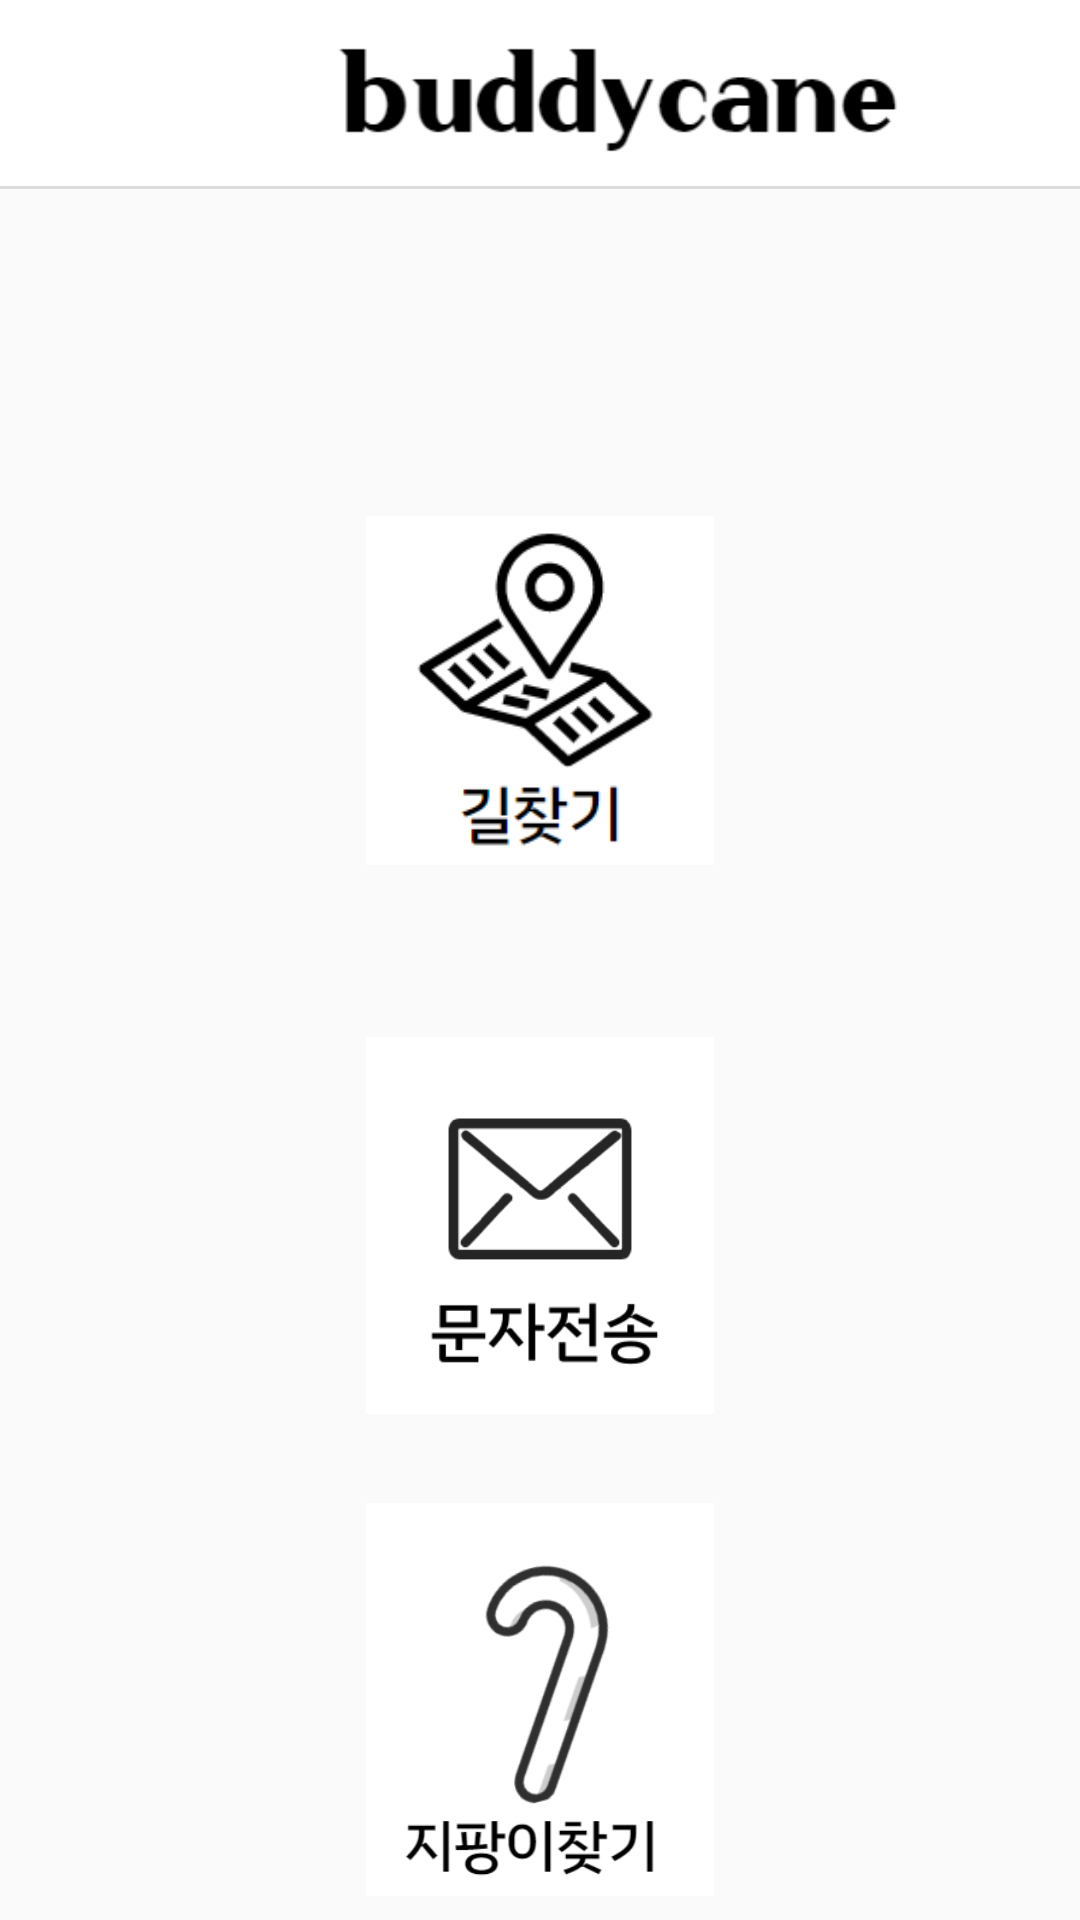

This screen was rendered from an Android layout file. Write that file and the resources it references.
<!-- AndroidManifest.xml: application theme Theme.Buddycane -->
<!-- res/layout/activity_home.xml -->
<?xml version="1.0" encoding="utf-8"?>
<androidx.constraintlayout.widget.ConstraintLayout
    xmlns:android="http://schemas.android.com/apk/res/android"
    xmlns:app="http://schemas.android.com/apk/res-auto"
    xmlns:tools="http://schemas.android.com/tools"
    android:layout_width="match_parent"
    android:layout_height="match_parent"
    tools:context=".Home">

    <LinearLayout
        android:layout_width="match_parent"
        android:layout_height="match_parent"
        android:orientation="vertical">

        <LinearLayout
            android:layout_width="match_parent"
            android:layout_height="64dp"
            android:background="@drawable/underbar"
            android:orientation="horizontal">

            <ImageButton
                android:id="@+id/menu_bar"
                android:layout_width="50dp"
                android:layout_height="50dp"
                android:layout_marginStart="5dp"
                android:layout_marginLeft="5dp"
                android:layout_marginTop="5dp"
                android:adjustViewBounds="true"
                android:background="@drawable/blacksqure"
                android:padding="2dp"
                android:scaleType="fitCenter"
                app:srcCompat="@drawable/menu1" />

            <ImageButton
                android:id="@+id/menu_logo"
                android:layout_width="197dp"
                android:layout_height="51dp"
                android:layout_marginStart="52dp"
                android:layout_marginLeft="52dp"
                android:layout_marginTop="5dp"
                android:layout_marginEnd="52dp"
                android:layout_marginRight="52dp"
                android:adjustViewBounds="true"
                android:padding="2dp"
                android:scaleType="fitCenter"
                app:srcCompat="@drawable/namelogo2" />

            <ImageButton
                android:id="@+id/menu_home"
                android:layout_width="50dp"
                android:layout_height="50dp"
                android:layout_marginTop="5dp"
                android:adjustViewBounds="true"
                android:background="@drawable/blacksqure"
                android:padding="2dp"
                android:scaleType="fitCenter"
                app:srcCompat="@drawable/home3" />

        </LinearLayout>

        <Space
            android:layout_width="match_parent"
            android:layout_height="101dp" />

        <LinearLayout
            android:layout_width="match_parent"
            android:layout_height="161dp"
            android:orientation="horizontal">

            <ImageButton
                android:id="@+id/map_bt"
                android:layout_width="197dp"
                android:layout_height="wrap_content"
                android:layout_marginStart="120dp"
                android:layout_marginLeft="120dp"
                android:layout_marginTop="5dp"
                android:layout_marginEnd="120dp"
                android:layout_marginRight="120dp"
                android:layout_weight="1"
                android:adjustViewBounds="true"
                android:background="@drawable/blacksqure"
                android:padding="2dp"
                android:scaleType="fitCenter"
                app:srcCompat="@drawable/mapicon" />

        </LinearLayout>

        <LinearLayout
            android:layout_width="match_parent"
            android:layout_height="159dp"
            android:orientation="horizontal">

            <ImageButton
                android:id="@+id/sms_bt"
                android:layout_width="197dp"
                android:layout_height="147dp"
                android:layout_marginLeft="120dp"
                android:layout_marginTop="9dp"
                android:layout_marginRight="120dp"
                android:layout_weight="1"
                android:adjustViewBounds="true"
                android:background="@drawable/blacksqure"
                android:padding="2dp"
                android:scaleType="fitCenter"
                app:srcCompat="@drawable/messageicon" />
        </LinearLayout>

        <LinearLayout
            android:layout_width="match_parent"
            android:layout_height="match_parent"
            android:orientation="horizontal">

            <ImageButton
                android:id="@+id/cane_bt"
                android:layout_width="197dp"
                android:layout_height="147dp"
                android:layout_marginLeft="120dp"
                android:layout_marginTop="8dp"
                android:layout_marginRight="120dp"
                android:layout_weight="1"
                android:adjustViewBounds="true"
                android:background="@drawable/blacksqure"
                android:padding="2dp"
                android:scaleType="fitCenter"
                app:srcCompat="@drawable/caneicon" />
        </LinearLayout>


    </LinearLayout>

    />
</androidx.constraintlayout.widget.ConstraintLayout>
<!-- resources referenced by this layout -->
<resources>
  <!-- drawable caneicon: png bitmap (drawable, 14690 bytes) -->
  <!-- drawable home3: png bitmap (drawable, 5347 bytes) -->
  <!-- drawable mapicon: png bitmap (drawable, 6088 bytes) -->
  <!-- drawable messageicon: png bitmap (drawable, 8845 bytes) -->
  <!-- drawable namelogo2: png bitmap (drawable, 4697 bytes) -->
  <!-- drawable underbar (drawable) -->
  <?xml version="1.0" encoding="utf-8"?>
  <layer-list
      xmlns:android="http://schemas.android.com/apk/res/android">
  
      <item
          android:bottom="1dp"
          android:left="-2dp"
          android:right="-2dp"
          android:top="-2dp">
          <shape
          android:shape="rectangle">
              <stroke
              android:width="1dp"
              android:color="#dcdcdc"/>
              <solid
              android:color="#FFF"/>
          </shape>
      </item>
  </layer-list>
  <style name="Theme.Buddycane" parent="Theme.AppCompat.Light.DarkActionBar">
          
          <item name="colorPrimary">@color/purple_500</item>
          <item name="colorPrimaryDark">@color/purple_700</item>
          <item name="colorAccent">@color/teal_200</item>
          
      </style>
  <!-- not gathered from this repository: default colours our renderer supplied (Android Studio template values) -->
  <color name="purple_500">#FF6200EE</color>
  <color name="purple_700">#FF3700B3</color>
  <color name="teal_200">#FF03DAC5</color>
</resources>
